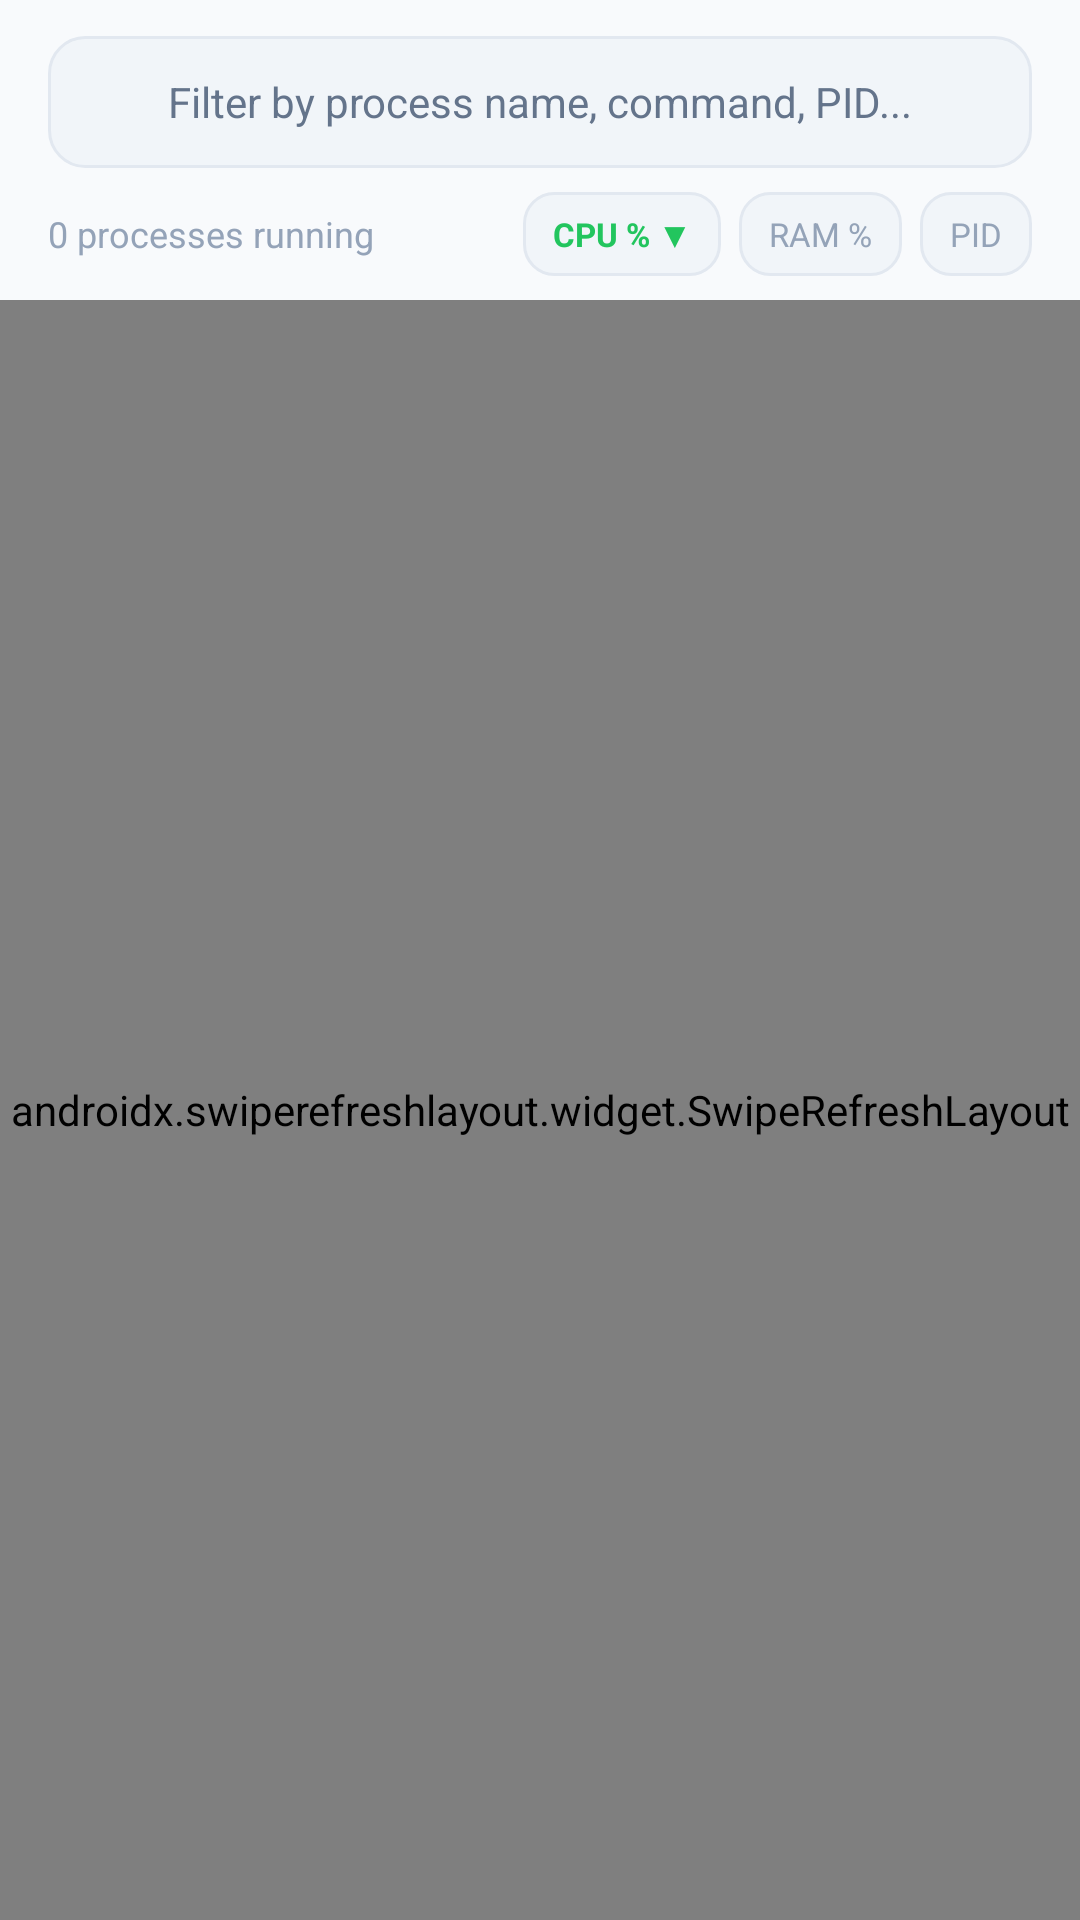

Layout XML and referenced resources for this Android screen:
<!-- AndroidManifest.xml: application theme Theme.ServerCommander -->
<!-- res/layout/fragment_processes.xml -->
<?xml version="1.0" encoding="utf-8"?>
<LinearLayout xmlns:android="http://schemas.android.com/apk/res/android"
    xmlns:app="http://schemas.android.com/apk/res-auto"
    xmlns:tools="http://schemas.android.com/tools"
    android:layout_width="match_parent"
    android:layout_height="match_parent"
    android:orientation="vertical"
    android:background="?android:attr/windowBackground">

    
    <LinearLayout
        android:layout_width="match_parent"
        android:layout_height="wrap_content"
        android:orientation="vertical"
        android:paddingHorizontal="16dp"
        android:paddingTop="12dp"
        android:paddingBottom="8dp">

        <LinearLayout
            android:layout_width="match_parent"
            android:layout_height="44dp"
            android:orientation="horizontal"
            android:gravity="center_vertical"
            android:background="@drawable/input_bg"
            android:paddingHorizontal="12dp">

            <ImageView
                android:layout_width="20dp"
                android:layout_height="20dp"
                android:src="@drawable/ic_search"
                android:tint="@color/slate_400"
                android:contentDescription="Search" />

            <EditText
                android:id="@+id/etSearchProcess"
                android:layout_width="0dp"
                android:layout_height="match_parent"
                android:layout_weight="1"
                android:layout_marginStart="8dp"
                android:background="@null"
                android:hint="Filter by process name, command, PID..."
                android:textSize="14sp"
                android:textColor="?android:attr/textColorPrimary"
                android:textColorHint="@color/slate_500"
                android:singleLine="true"
                android:imeOptions="actionDone" />

            <ImageView
                android:id="@+id/btnClearSearch"
                android:layout_width="20dp"
                android:layout_height="20dp"
                android:src="@drawable/ic_kill"
                android:tint="@color/slate_400"
                android:visibility="gone"
                android:contentDescription="Clear search" />
        </LinearLayout>

        
        <LinearLayout
            android:layout_width="match_parent"
            android:layout_height="wrap_content"
            android:orientation="horizontal"
            android:gravity="center_vertical"
            android:layout_marginTop="8dp">

            <TextView
                android:id="@+id/tvProcessCount"
                android:layout_width="0dp"
                android:layout_height="wrap_content"
                android:layout_weight="1"
                android:text="0 processes running"
                android:textSize="12sp"
                android:textColor="@color/slate_400" />

            <TextView
                android:id="@+id/btnSortCpu"
                android:layout_width="wrap_content"
                android:layout_height="28dp"
                android:text="CPU % ▼"
                android:textSize="11sp"
                android:textStyle="bold"
                android:textColor="@color/brand_emerald"
                android:background="@drawable/chip_bg"
                android:paddingHorizontal="10dp"
                android:gravity="center"
                android:clickable="true"
                android:focusable="true" />

            <TextView
                android:id="@+id/btnSortMem"
                android:layout_width="wrap_content"
                android:layout_height="28dp"
                android:text="RAM %"
                android:textSize="11sp"
                android:textColor="@color/slate_400"
                android:background="@drawable/chip_bg"
                android:paddingHorizontal="10dp"
                android:gravity="center"
                android:layout_marginStart="6dp"
                android:clickable="true"
                android:focusable="true" />

            <TextView
                android:id="@+id/btnSortPid"
                android:layout_width="wrap_content"
                android:layout_height="28dp"
                android:text="PID"
                android:textSize="11sp"
                android:textColor="@color/slate_400"
                android:background="@drawable/chip_bg"
                android:paddingHorizontal="10dp"
                android:gravity="center"
                android:layout_marginStart="6dp"
                android:clickable="true"
                android:focusable="true" />
        </LinearLayout>
    </LinearLayout>

    <FrameLayout
        android:layout_width="match_parent"
        android:layout_height="match_parent">

        <androidx.swiperefreshlayout.widget.SwipeRefreshLayout
            android:id="@+id/swipeRefreshProcesses"
            android:layout_width="match_parent"
            android:layout_height="match_parent">

            <androidx.recyclerview.widget.RecyclerView
                android:id="@+id/rvProcesses"
                android:layout_width="match_parent"
                android:layout_height="match_parent"
                android:clipToPadding="false"
                android:paddingHorizontal="16dp"
                android:paddingBottom="80dp"
                tools:listitem="@layout/item_process" />
        </androidx.swiperefreshlayout.widget.SwipeRefreshLayout>

        
        <ProgressBar
            android:id="@+id/pbLoadingProcesses"
            android:layout_width="wrap_content"
            android:layout_height="wrap_content"
            android:layout_gravity="center"
            android:visibility="gone" />

        <TextView
            android:id="@+id/tvEmptyProcesses"
            android:layout_width="wrap_content"
            android:layout_height="wrap_content"
            android:layout_gravity="center"
            android:text="No active processes match filter"
            android:textColor="@color/slate_400"
            android:textSize="14sp"
            android:visibility="gone" />
    </FrameLayout>
</LinearLayout>
<!-- res/layout/item_process.xml (included above) -->
<?xml version="1.0" encoding="utf-8"?>
<com.google.android.material.card.MaterialCardView xmlns:android="http://schemas.android.com/apk/res/android"
    xmlns:app="http://schemas.android.com/apk/res-auto"
    xmlns:tools="http://schemas.android.com/tools"
    android:layout_width="match_parent"
    android:layout_height="wrap_content"
    android:layout_marginVertical="4dp"
    app:cardCornerRadius="10dp"
    app:cardElevation="0dp"
    app:strokeWidth="1dp"
    app:strokeColor="?attr/colorControlHighlight"
    app:cardBackgroundColor="?attr/colorSurface">

    <LinearLayout
        android:layout_width="match_parent"
        android:layout_height="wrap_content"
        android:orientation="vertical"
        android:padding="12dp">

        <LinearLayout
            android:layout_width="match_parent"
            android:layout_height="wrap_content"
            android:orientation="horizontal"
            android:gravity="center_vertical">

            
            <TextView
                android:id="@+id/tvProcessPid"
                android:layout_width="wrap_content"
                android:layout_height="wrap_content"
                android:background="@drawable/chip_bg"
                android:paddingHorizontal="6dp"
                android:paddingVertical="2dp"
                android:text="12345"
                android:fontFamily="monospace"
                android:textSize="11sp"
                android:textColor="@color/slate_400" />

            
            <TextView
                android:id="@+id/tvProcessUser"
                android:layout_width="wrap_content"
                android:layout_height="wrap_content"
                android:layout_marginStart="8dp"
                android:text="root"
                android:textSize="12sp"
                android:textColor="@color/slate_400" />

            <View
                android:layout_width="0dp"
                android:layout_height="1dp"
                android:layout_weight="1" />

            
            <TextView
                android:id="@+id/tvProcessCpu"
                android:layout_width="wrap_content"
                android:layout_height="wrap_content"
                android:background="@drawable/chip_bg"
                android:paddingHorizontal="8dp"
                android:paddingVertical="2dp"
                android:text="12.5% CPU"
                android:fontFamily="monospace"
                android:textSize="11sp"
                android:textStyle="bold"
                android:textColor="@color/brand_emerald" />

            
            <TextView
                android:id="@+id/tvProcessMem"
                android:layout_width="wrap_content"
                android:layout_height="wrap_content"
                android:layout_marginStart="6dp"
                android:background="@drawable/chip_bg"
                android:paddingHorizontal="8dp"
                android:paddingVertical="2dp"
                android:text="4.2% RAM"
                android:fontFamily="monospace"
                android:textSize="11sp"
                android:textStyle="bold"
                android:textColor="@color/color_purple" />

            
            <ImageButton
                android:id="@+id/btnKillProcess"
                android:layout_width="32dp"
                android:layout_height="32dp"
                android:layout_marginStart="8dp"
                android:background="?attr/selectableItemBackgroundBorderless"
                android:src="@drawable/ic_kill"
                android:tint="@color/color_red"
                android:contentDescription="Terminate Process" />
        </LinearLayout>

        
        <TextView
            android:id="@+id/tvProcessCommand"
            android:layout_width="match_parent"
            android:layout_height="wrap_content"
            android:layout_marginTop="6dp"
            android:text="node /var/www/dashboard/server.js"
            android:fontFamily="monospace"
            android:textSize="12sp"
            android:textColor="?android:attr/textColorPrimary"
            android:maxLines="2"
            android:ellipsize="end" />
    </LinearLayout>
</com.google.android.material.card.MaterialCardView>
<!-- resources referenced by this layout -->
<resources>
  <color name="brand_emerald">#22C55E</color>
  <color name="color_purple">#A855F7</color>
  <color name="color_red">#EF4444</color>
  <color name="slate_400">#94A3B8</color>
  <color name="slate_500">#64748B</color>
  <!-- drawable chip_bg (drawable) -->
  <?xml version="1.0" encoding="utf-8"?>
  <shape xmlns:android="http://schemas.android.com/apk/res/android"
      android:shape="rectangle">
      <solid android:color="?attr/colorSurfaceVariant" />
      <stroke
          android:width="1dp"
          android:color="?attr/colorOutline" />
      <corners android:radius="10dp" />
  </shape>
  <!-- drawable ic_kill (drawable) -->
  <vector xmlns:android="http://schemas.android.com/apk/res/android"
      android:width="24dp"
      android:height="24dp"
      android:viewportWidth="24"
      android:viewportHeight="24">
    <path
        android:fillColor="@color/color_red"
        android:pathData="M12,2C6.47,2 2,6.47 2,12s4.47,10 10,10 10,-4.47 10,-10S17.53,2 12,2zM12,20c-4.41,0 -8,-3.59 -8,-8s3.59,-8 8,-8 8,3.59 8,8 -3.59,8 -8,8zm3.59,-13L12,10.59 8.41,7 7,8.41 10.59,12 7,15.59 8.41,17 12,13.41 15.59,17 17,15.59 13.41,12 17,8.41 15.59,7z"/>
  </vector>
  <!-- drawable input_bg (drawable) -->
  <?xml version="1.0" encoding="utf-8"?>
  <shape xmlns:android="http://schemas.android.com/apk/res/android"
      android:shape="rectangle">
      <solid android:color="?attr/colorSurfaceVariant" />
      <stroke
          android:width="1dp"
          android:color="?attr/colorOutline" />
      <corners android:radius="12dp" />
  </shape>
  <style name="Theme.ServerCommander" parent="Theme.Material3.DayNight.NoActionBar">
          
          <item name="android:statusBarColor">@color/white</item>
          <item name="android:windowLightStatusBar">true</item>
          <item name="android:navigationBarColor">@color/white</item>
          <item name="android:windowLightNavigationBar">true</item>
          
          
          <item name="colorPrimary">@color/brand_emerald</item>
          <item name="colorOnPrimary">@color/slate_950</item>
          
          
          <item name="android:colorBackground">@color/slate_50</item>
          <item name="colorSurface">@color/white</item>
          <item name="colorOnSurface">@color/slate_900</item>
          <item name="colorSurfaceVariant">@color/slate_100</item>
          <item name="colorOutline">@color/slate_200</item>
      </style>
  <color name="white">#FFFFFF</color>
  <color name="slate_950">#020617</color>
  <color name="slate_50">#F8FAFC</color>
  <color name="slate_900">#0F172A</color>
  <color name="slate_100">#F1F5F9</color>
  <color name="slate_200">#E2E8F0</color>
</resources>
